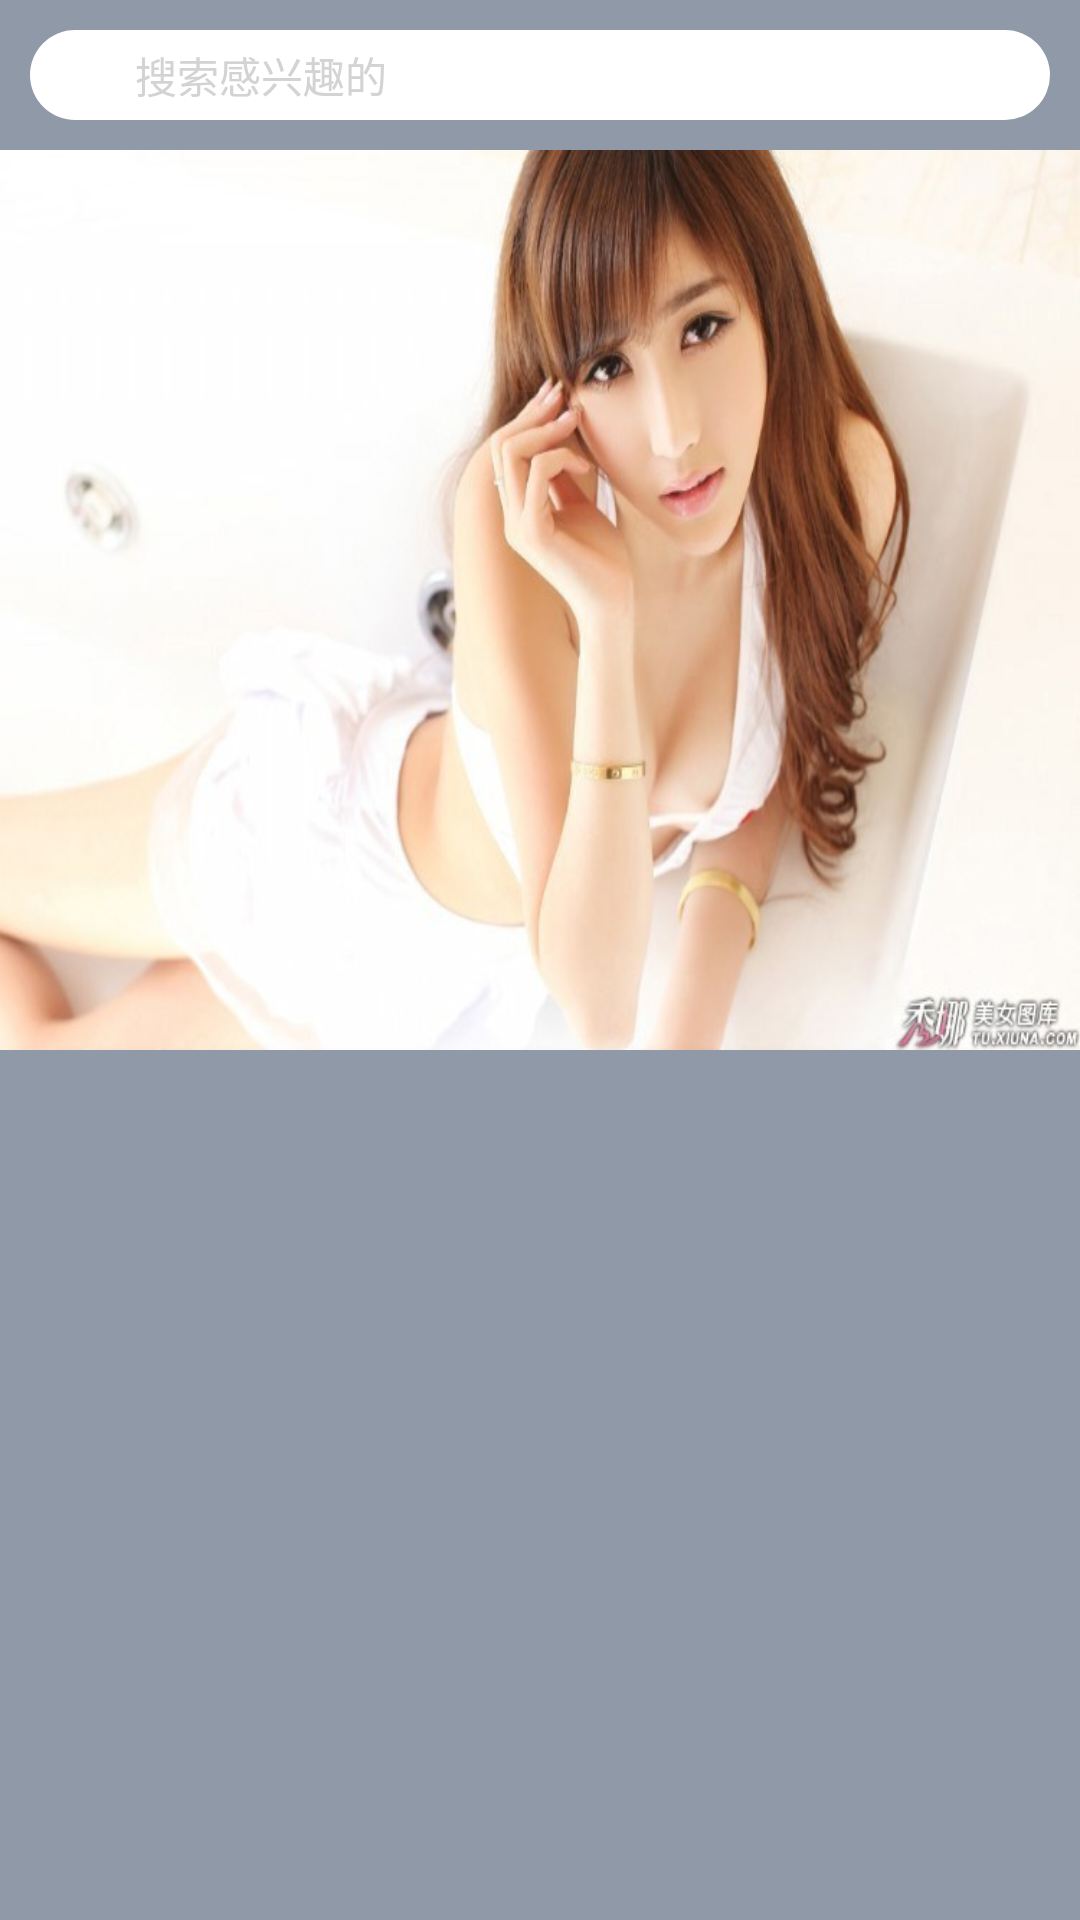

Produce the Android XML layout that renders to this screen, including the resource entries it uses.
<!-- AndroidManifest.xml: application theme AppTheme -->
<!-- res/layout/activity_search.xml -->
<?xml version="1.0" encoding="utf-8"?>
<LinearLayout xmlns:android="http://schemas.android.com/apk/res/android"
    xmlns:tools="http://schemas.android.com/tools"
    android:id="@+id/activity_main"
    android:layout_width="match_parent"
    android:layout_height="match_parent"
    android:background="@color/colorPrimary"
    android:orientation="vertical"
    android:paddingTop="10dp"
    tools:context="com.bwf.lgqingdan.gui.activity.MainActivity">

    <TextView
        android:id="@+id/tv_search"
        android:layout_width="fill_parent"
        android:layout_height="30.0dip"
        android:layout_centerVertical="true"
        android:layout_marginLeft="10.0dip"
        android:layout_marginRight="10.0dip"
        android:background="@drawable/search_bar_background"
        android:focusable="false"
        android:hint="搜索感兴趣的"
        android:paddingLeft="35.0dip"
        android:paddingRight="10.0dip"
        android:textColorHint="#ffd3d3d3"
        android:gravity="center_vertical"
        android:textSize="14.0sp" />

    <ImageView
        android:layout_width="match_parent"
        android:layout_height="300dp"
        android:scaleType="fitXY"
        android:src="@drawable/p1"
        android:layout_marginTop="10dp"/>
</LinearLayout>
<!-- resources referenced by this layout -->
<resources>
  <color name="colorPrimary">#9099a7</color>
  <!-- drawable p1: jpg bitmap (drawable, 45461 bytes) -->
  <!-- drawable search_bar_background (drawable) -->
  <?xml version="1.0" encoding="utf-8"?>
  <shape xmlns:android="http://schemas.android.com/apk/res/android"
      android:shape="rectangle">
      <solid android:color="#ffffffff" />
      <corners
          android:bottomLeftRadius="15.0dip"
          android:bottomRightRadius="15.0dip"
          android:topLeftRadius="15.0dip"
          android:topRightRadius="15.0dip" />
  </shape>
  <style name="AppTheme" parent="Theme.AppCompat.Light.DarkActionBar">
          
          <item name="colorPrimary">@color/colorPrimary</item>
          <item name="colorPrimaryDark">@color/colorPrimaryDark</item>
          <item name="colorAccent">@color/colorAccent</item>
          <item name="windowActionBar">false</item>
          <item name="windowNoTitle">true</item>
      </style>
  <color name="colorPrimaryDark">#303F9F</color>
  <color name="colorAccent">#FF4081</color>
</resources>
